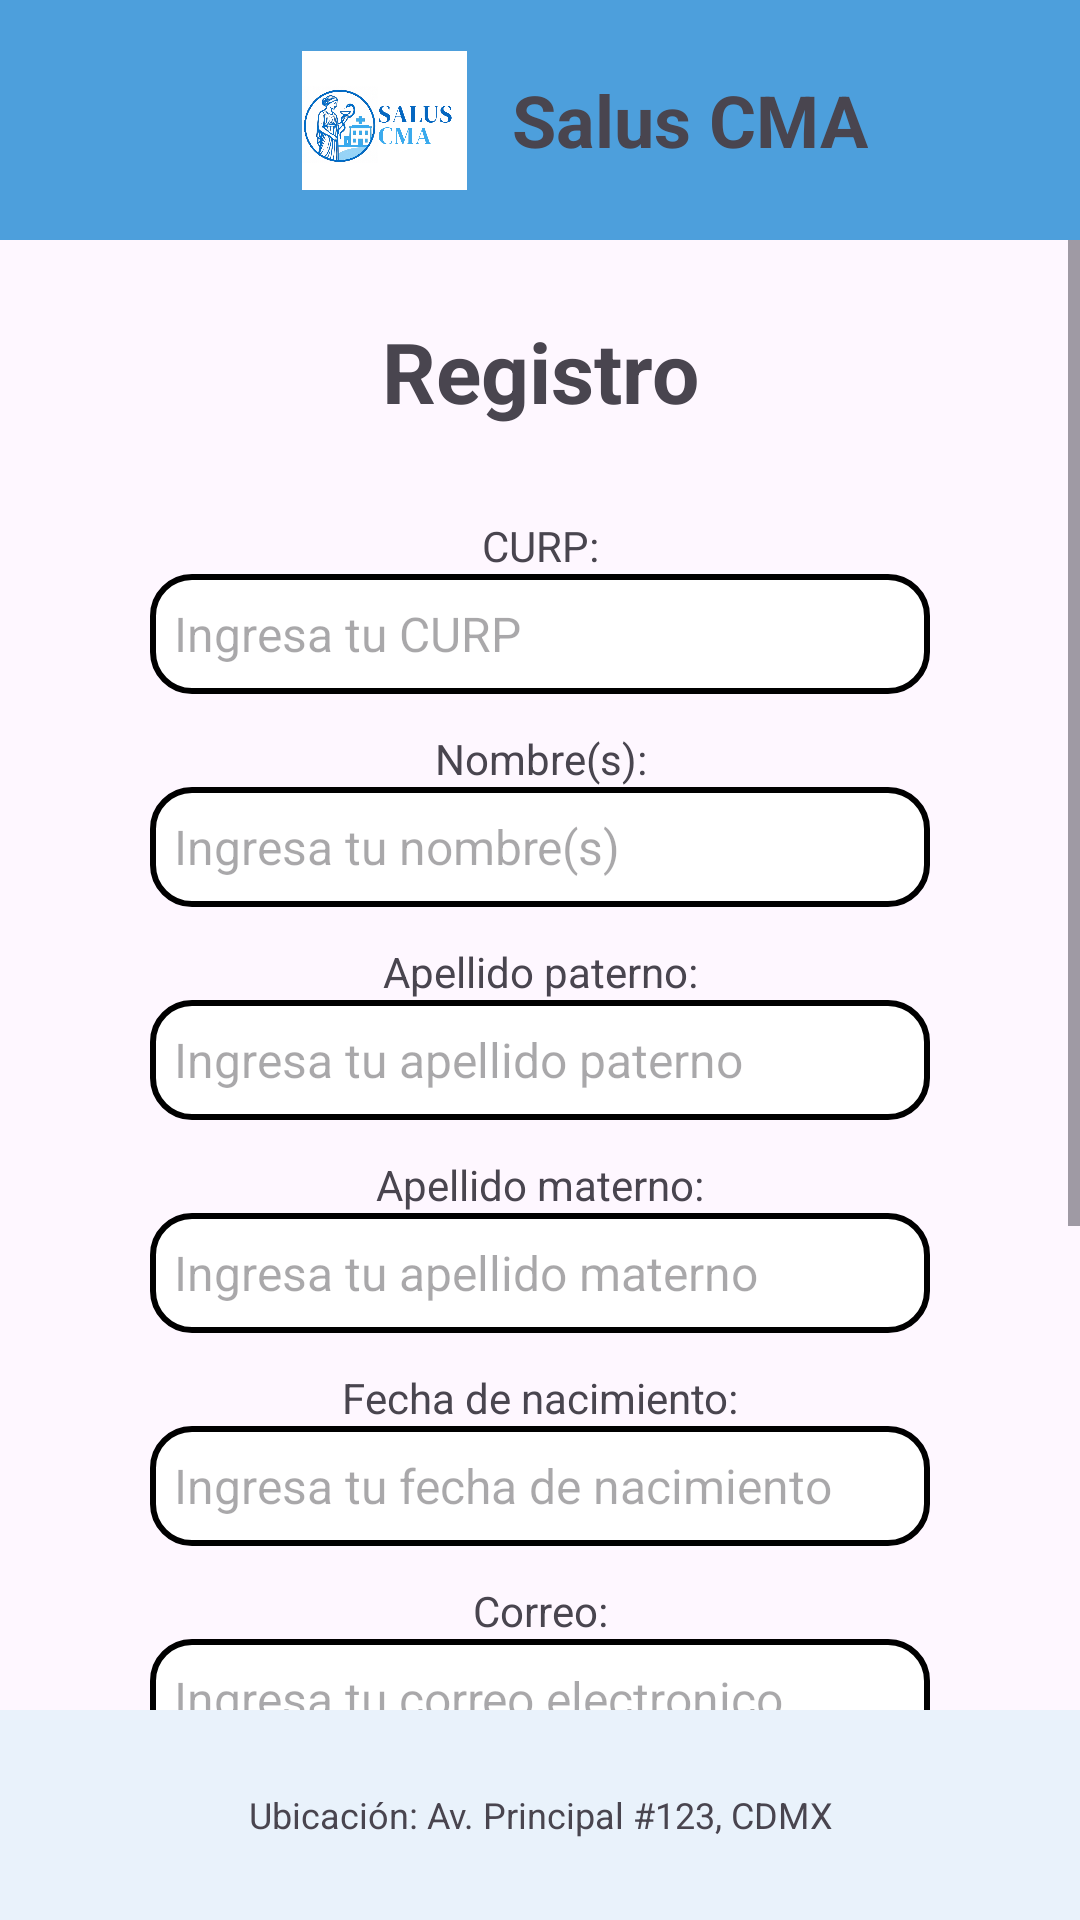

Android layout source for this screen:
<!-- AndroidManifest.xml: application theme Theme.Salus -->
<!-- res/layout/activity_vista_registro.xml -->
<?xml version="1.0" encoding="utf-8"?>
<androidx.constraintlayout.widget.ConstraintLayout xmlns:android="http://schemas.android.com/apk/res/android"
    xmlns:tools="http://schemas.android.com/tools"
    android:layout_width="match_parent"
    android:layout_height="match_parent"
    android:id="@+id/registro"
    xmlns:app="http://schemas.android.com/apk/res-auto">

    <LinearLayout
        android:id="@+id/header"
        android:layout_width="match_parent"
        android:layout_height="80dp"
        android:orientation="horizontal"
        android:gravity="center"
        android:padding="16dp"
        app:layout_constraintTop_toTopOf="parent"
        android:background="#4D9FDC">
        <ImageView
            android:id="@+id/btnRegresarr"
            android:layout_width="30dp"
            android:layout_height="30dp"
            android:src="@drawable/regresar"
            android:contentDescription="Botón Regresar"
            app:tint="@android:color/black"
            android:clickable="true"
            android:focusable="true"
            />

        <ImageView
            android:id="@+id/logoEmpresa"
            android:layout_width="55dp"
            android:layout_height="55dp"

            android:src="@drawable/logo_oficial"
            android:contentDescription="Logo empresa"/>
        <TextView
            android:id="@+id/txtTitulo"
            android:layout_width="wrap_content"
            android:layout_height="wrap_content"
            android:text="Salus CMA"
            android:textSize="24sp"
            android:textStyle="bold"
            android:layout_marginStart="15dp"/>
    </LinearLayout>

    <ScrollView
        android:layout_width="match_parent"
        android:layout_height="0dp"
        android:fillViewport="true"
        app:layout_constraintTop_toBottomOf="@id/header"
        app:layout_constraintBottom_toTopOf="@id/footer"
        app:layout_constraintVertical_bias="0.0"
        tools:layout_editor_absoluteX="-16dp">

        <LinearLayout
            android:id="@+id/frmRegistro"
            android:layout_width="match_parent"
            android:layout_height="wrap_content"
            android:gravity="center_horizontal"
            android:orientation="vertical"
            android:padding="25dp">

            <TextView
                android:id="@+id/txtTituloRegistro"
                android:layout_width="match_parent"
                android:layout_height="wrap_content"
                android:layout_marginBottom="30dp"
                android:text="Registro"
                android:textAlignment="center"
                android:textSize="28sp"
                android:textStyle="bold" />

            <TextView
                android:layout_width="match_parent"
                android:layout_height="wrap_content"
                android:text="CURP:"
                android:textAlignment="center" />

            <EditText
                android:id="@+id/edtCurp"
                android:layout_width="260dp"
                android:layout_height="wrap_content"
                android:minHeight="40dp"
                android:padding="8dp"
                android:layout_marginBottom="12dp"
                android:textSize="16sp"
                android:background="@drawable/edittext_border"
                android:hint="Ingresa tu CURP"
                android:inputType="textCapCharacters"
                android:maxLength="18" />

            <TextView
                android:layout_width="match_parent"
                android:layout_height="wrap_content"
                android:text="Nombre(s):"
                android:textAlignment="center" />

            <EditText
                android:id="@+id/edtNombre"
                android:layout_width="260dp"
                android:layout_height="wrap_content"
                android:minHeight="40dp"
                android:padding="8dp"
                android:layout_marginBottom="12dp"
                android:textSize="16sp"
                android:background="@drawable/edittext_border"
                android:hint="Ingresa tu nombre(s)"
                android:inputType="textCapWords" />

            <TextView
                android:layout_width="match_parent"
                android:layout_height="wrap_content"
                android:text="Apellido paterno:"
                android:textAlignment="center" />

            <EditText
                android:id="@+id/edtAPaterno"
                android:layout_width="260dp"
                android:layout_height="wrap_content"
                android:minHeight="40dp"
                android:padding="8dp"
                android:layout_marginBottom="12dp"
                android:textSize="16sp"
                android:background="@drawable/edittext_border"
                android:hint="Ingresa tu apellido paterno"
                android:inputType="textCapWords" />

            <TextView
                android:layout_width="match_parent"
                android:layout_height="wrap_content"
                android:text="Apellido materno:"
                android:textAlignment="center" />

            <EditText
                android:id="@+id/edtAMaterno"
                android:layout_width="260dp"
                android:layout_height="wrap_content"
                android:minHeight="40dp"
                android:padding="8dp"
                android:layout_marginBottom="12dp"
                android:textSize="16sp"
                android:background="@drawable/edittext_border"
                android:hint="Ingresa tu apellido materno"
                android:inputType="textCapWords" />

            <TextView
                android:layout_width="match_parent"
                android:layout_height="wrap_content"
                android:text="Fecha de nacimiento:"
                android:textAlignment="center" />

            <EditText
                android:id="@+id/edtFNacimiento"
                android:layout_width="260dp"
                android:layout_height="wrap_content"
                android:minHeight="40dp"
                android:padding="8dp"
                android:layout_marginBottom="12dp"
                android:textSize="16sp"
                android:background="@drawable/edittext_border"
                android:clickable="true"
                android:focusable="false"
                android:hint="Ingresa tu fecha de nacimiento" />

            <TextView
                android:layout_width="match_parent"
                android:layout_height="wrap_content"
                android:text="Correo:"
                android:textAlignment="center" />

            <EditText
                android:id="@+id/edtCorreo"
                android:layout_width="260dp"
                android:layout_height="wrap_content"
                android:minHeight="40dp"
                android:padding="8dp"
                android:layout_marginBottom="12dp"
                android:textSize="16sp"
                android:background="@drawable/edittext_border"
                android:hint="Ingresa tu correo electronico"
                android:inputType="textEmailAddress" />

            <TextView
                android:layout_width="match_parent"
                android:layout_height="wrap_content"
                android:text="User name:"
                android:textAlignment="center" />

            <EditText
                android:id="@+id/edtUName"
                android:layout_width="260dp"
                android:layout_height="wrap_content"
                android:minHeight="40dp"
                android:padding="8dp"
                android:layout_marginBottom="12dp"
                android:textSize="16sp"
                android:background="@drawable/edittext_border"
                android:hint="Ingresa tu nombre de usuario"
                android:inputType="textNoSuggestions|textVisiblePassword" />

            <TextView
                android:layout_width="match_parent"
                android:layout_height="wrap_content"
                android:text="Contraseña:"
                android:textAlignment="center" />

            <EditText
                android:id="@+id/edtContraseña"
                android:layout_width="260dp"
                android:layout_height="wrap_content"
                android:minHeight="40dp"
                android:padding="8dp"
                android:layout_marginBottom="12dp"
                android:textSize="16sp"
                android:background="@drawable/edittext_border"
                android:hint="Ingresa tu contraseña"
                android:inputType="textPassword" />

            <Button
                android:id="@+id/btnGuardar"
                style="@style/AppButtonStyle"
                android:text="Guardar"/>
        </LinearLayout>
    </ScrollView>

    <LinearLayout
        android:id="@+id/footer"
        android:layout_width="match_parent"
        android:layout_height="70dp"
        android:orientation="vertical"
        android:padding="10dp"
        android:gravity="center"
        app:layout_constraintBottom_toBottomOf="parent"
        android:background="#E9F2FB">
        <TextView
            android:id="@+id/txtUbicacion"
            android:layout_width="wrap_content"
            android:layout_height="wrap_content"
            android:text="Ubicación: Av. Principal #123, CDMX"
            android:textSize="12sp"
            android:textAlignment="center" />

    </LinearLayout>
</androidx.constraintlayout.widget.ConstraintLayout>
<!-- resources referenced by this layout -->
<resources>
  <!-- drawable edittext_border (drawable) -->
  <?xml version="1.0" encoding="utf-8"?>
  <shape xmlns:android="http://schemas.android.com/apk/res/android"
      android:shape="rectangle">
  
      
      <solid android:color="#FFFFFF" />
  
      
      <stroke
          android:width="2dp"
          android:color="#000000" />
  
      
      <corners android:radius="13dp"/>
  
      
      <padding
          android:left="10dp"
          android:top="8dp"
          android:right="10dp"
          android:bottom="8dp"/>
  </shape>
  <!-- drawable logo_oficial: png bitmap (drawable, 301319 bytes) -->
  <style name="AppButtonStyle">
          <item name="android:layout_width">200dp</item>
          <item name="android:layout_height">45dp</item>
          <item name="android:textSize">16sp</item>
          <item name="android:padding">6dp</item>
          <item name="android:gravity">center</item>
          <item name="android:backgroundTint">#000065</item>
          <item name="android:textColor">#FFFFFF</item>
      </style>
  <style name="Theme.Salus" parent="Base.Theme.Salus" />
  <style name="Base.Theme.Salus" parent="Theme.Material3.DayNight.NoActionBar">
          
          
      </style>
</resources>
